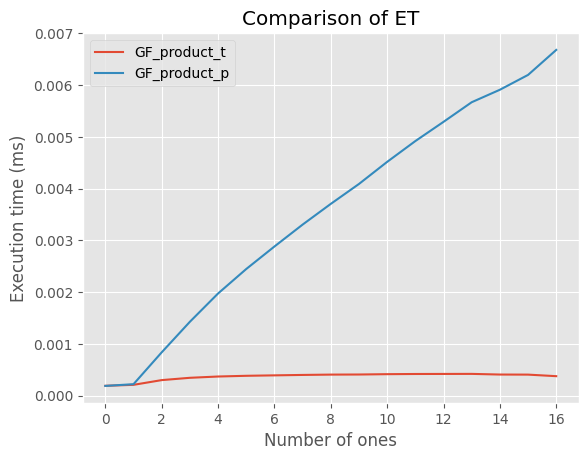

Values plotted in this chart, from the file beside it:
Number of ones, GF_product_t ET, GF_product_p ET
0, 1.8835067749023438e-07, 1.8596649169921876e-07
1, 2.0697712898254395e-07, 2.1964311599731443e-07
2, 2.9834111531575507e-07, 8.349617322285968e-07
3, 3.429353237152101e-07, 1.4256238937377923e-06
4, 3.677894780924023e-07, 1.972548254243621e-06
5, 3.816274714557236e-07, 2.4456145999195822e-06
6, 3.901639065661513e-07, 2.880564460030322e-06
7, 3.983178338804453e-07, 3.304013839134799e-06
8, 4.0474267735811085e-07, 3.704643471813412e-06
9, 4.06580163048697e-07, 4.0894830143535016e-06
10, 4.131093130006894e-07, 4.516554462326144e-06
11, 4.1658133814186386e-07, 4.918445925136168e-06
12, 4.17608481187087e-07, 5.290162432324752e-06
13, 4.1863748005458287e-07, 5.66940648215158e-06
14, 4.059473673502604e-07, 5.910575389862062e-06
15, 4.044175148010254e-07, 6.197243928909301e-06
16, 3.7431716918945314e-07, 6.680488586425781e-06
